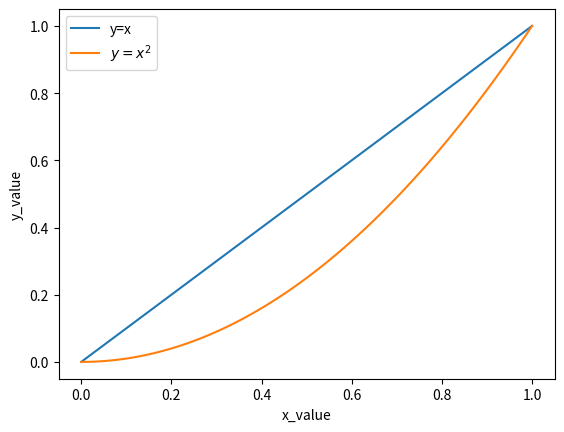

The script that saved this image:
import numpy as np
import matplotlib.pyplot as plt

fig = plt.figure()
ax = fig.add_subplot(111)
x_1 = np.linspace(0, 1, 100)
y_1 = x_1
x_2 = np.linspace(0, 1, 100)
y_2 = x_2**2
ax.plot(x_1, y_1, label='y=x')
ax.plot(x_2, y_2, label='$y=x^2$')
ax.set_xlabel('x_value')
ax.set_ylabel('y_value')
plt.legend(loc='best')
plt.show()
